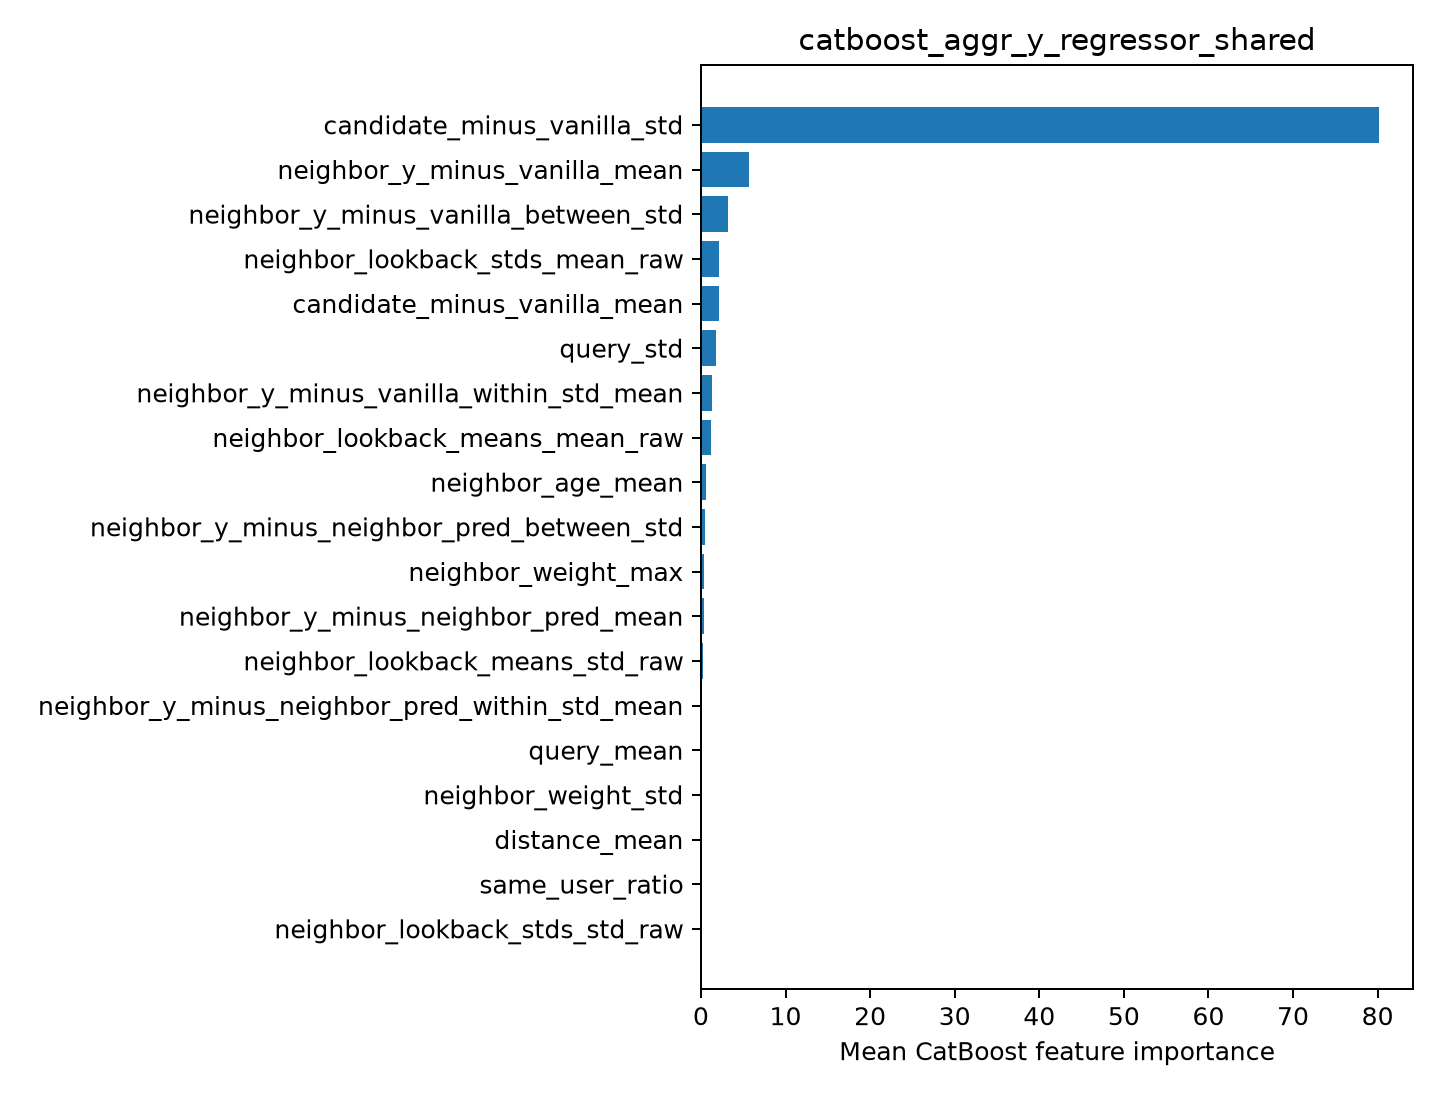

The data file committed next to this chart (first rows):
feature, importance
candidate_minus_vanilla_std, 80.17
neighbor_y_minus_vanilla_mean, 5.66
neighbor_y_minus_vanilla_between_std, 3.233
neighbor_lookback_stds_mean_raw, 2.102
candidate_minus_vanilla_mean, 2.098
query_std, 1.822
neighbor_y_minus_vanilla_within_std_mean, 1.34
neighbor_lookback_means_mean_raw, 1.236
neighbor_age_mean, 0.6481
neighbor_y_minus_neighbor_pred_between_s…, 0.4896
neighbor_weight_max, 0.33
neighbor_y_minus_neighbor_pred_mean, 0.3105
neighbor_lookback_means_std_raw, 0.2664
neighbor_y_minus_neighbor_pred_within_st…, 0.1553
query_mean, 0.1363
neighbor_weight_std, 0.0
distance_mean, 0.0
same_user_ratio, 0.0
neighbor_lookback_stds_std_raw, 0.0
